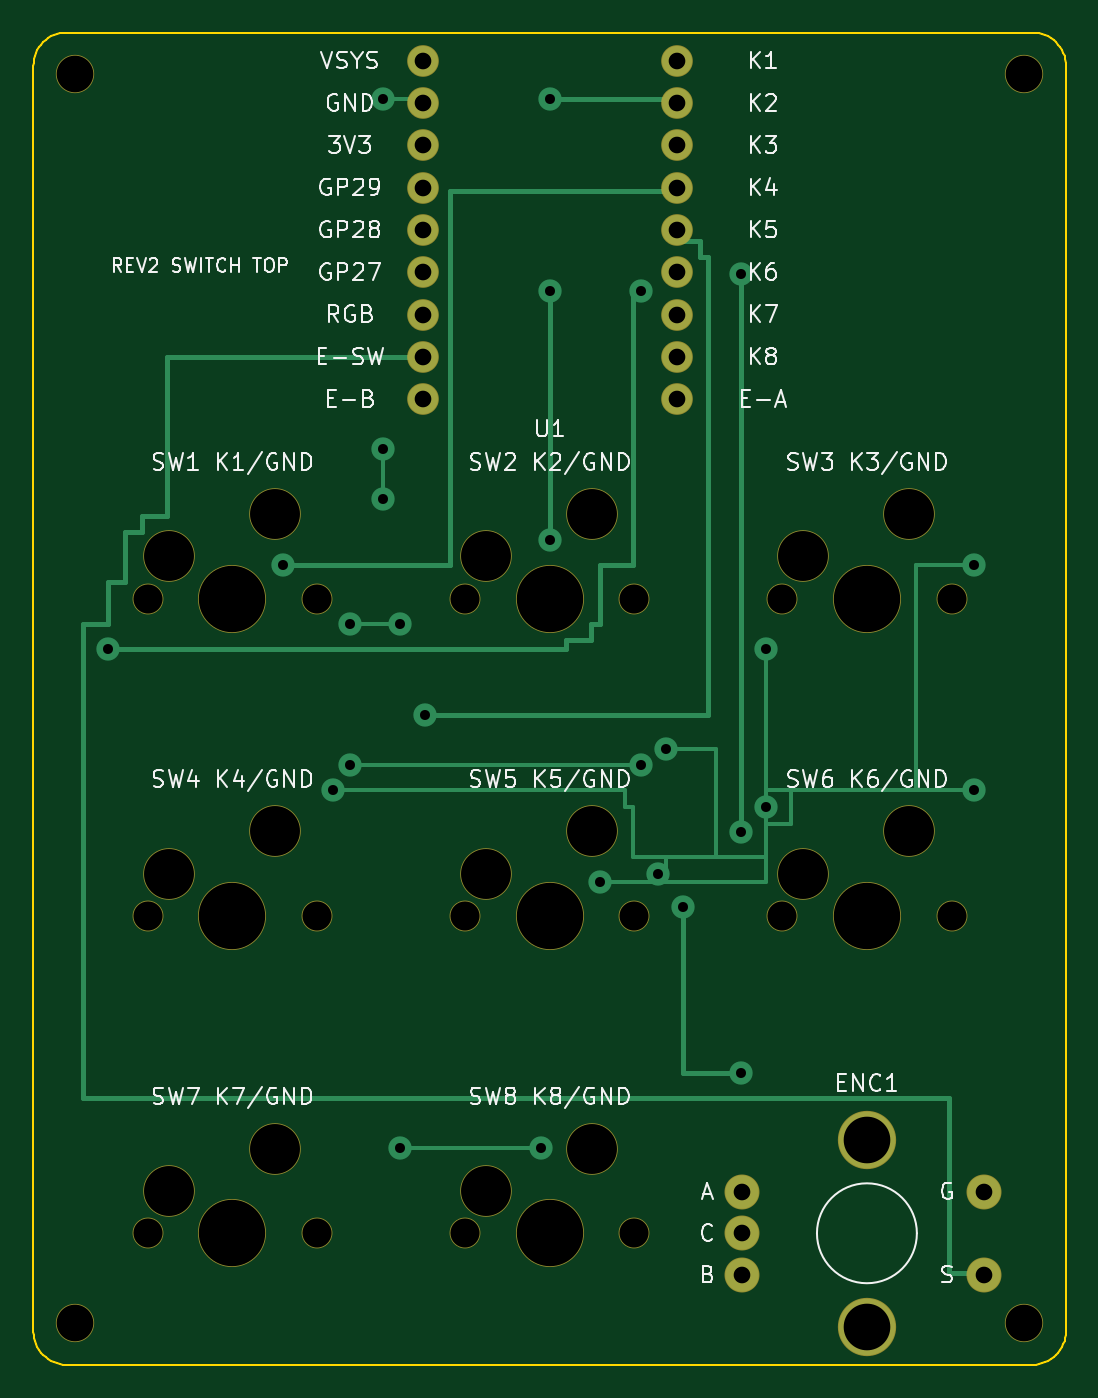
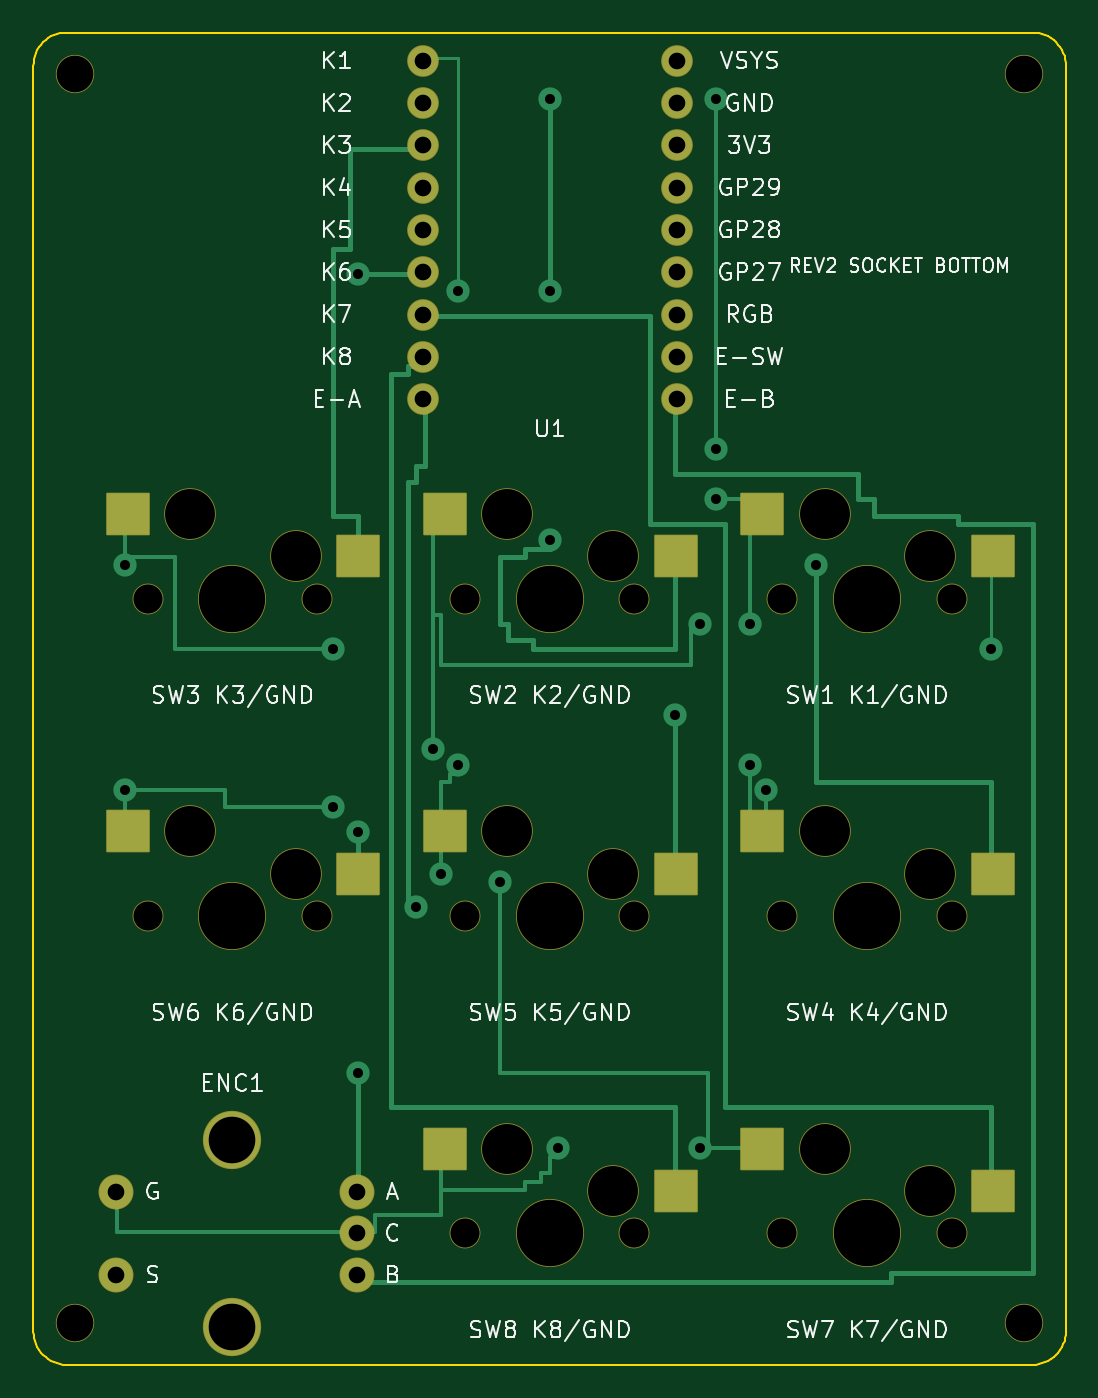
Circuit board: 10 layer files. Board 62.0 x 80.0 mm.
- bottom_copper: agentpad_rev2_single-B_Cu.gbr (37004 bytes)
- bottom_mask: agentpad_rev2_single-B_Mask.gbr (3697 bytes)
- paste: agentpad_rev2_single-B_Paste.gbr (1020 bytes)
- outline: agentpad_rev2_single-Edge_Cuts.gbr (3456 bytes)
- top_copper: agentpad_rev2_single-F_Cu.gbr (27804 bytes)
- top_mask: agentpad_rev2_single-F_Mask.gbr (2626 bytes)
- drill: agentpad_rev2_single-NPTH.drl (1105 bytes)
- drill: agentpad_rev2_single-PTH.drl (1107 bytes)
- bottom_silk: agentpad_rev2_single-b_silkscreen.gbr (67569 bytes)
- top_silk: agentpad_rev2_single-f_silkscreen.gbr (65631 bytes)

=== bottom_copper: agentpad_rev2_single-B_Cu.gbr (37004 bytes, source omitted) ===
=== bottom_mask: agentpad_rev2_single-B_Mask.gbr ===
%TF.GenerationSoftware,KiCad,Pcbnew,9.0.8*%
%TF.CreationDate,2026-10-02T00:55:16+09:00*%
%TF.ProjectId,agentpad_rev2_single,6167656e-7470-4616-945f-726576325f73,1.0*%
%TF.SameCoordinates,Original*%
%TF.FileFunction,Soldermask,Bot*%
%TF.FilePolarity,Negative*%
%FSLAX46Y46*%
G04 Gerber Fmt 4.6, Leading zero omitted, Abs format (unit mm)*
G04 Created by KiCad (PCBNEW 9.0.8) date 2026-10-02 00:55:16*
%MOMM*%
%LPD*%
G01*
G04 APERTURE LIST*
G04 Aperture macros list*
%AMRoundRect*
0 Rectangle with rounded corners*
0 $1 Rounding radius*
0 $2 $3 $4 $5 $6 $7 $8 $9 X,Y pos of 4 corners*
0 Add a 4 corners polygon primitive as box body*
4,1,4,$2,$3,$4,$5,$6,$7,$8,$9,$2,$3,0*
0 Add four circle primitives for the rounded corners*
1,1,$1+$1,$2,$3*
1,1,$1+$1,$4,$5*
1,1,$1+$1,$6,$7*
1,1,$1+$1,$8,$9*
0 Add four rect primitives between the rounded corners*
20,1,$1+$1,$2,$3,$4,$5,0*
20,1,$1+$1,$4,$5,$6,$7,0*
20,1,$1+$1,$6,$7,$8,$9,0*
20,1,$1+$1,$8,$9,$2,$3,0*%
G04 Aperture macros list end*
%ADD10C,1.900000*%
%ADD11RoundRect,0.010000X-1.275000X-1.250000X1.275000X-1.250000X1.275000X1.250000X-1.275000X1.250000X0*%
%ADD12C,4.087800*%
%ADD13C,1.850000*%
%ADD14C,3.100000*%
%ADD15C,2.100000*%
%ADD16C,3.500000*%
%ADD17C,2.300000*%
G04 APERTURE END LIST*
D10*
%TO.C,U1*%
X38620000Y-1690000D03*
X38620000Y-4230000D03*
X38620000Y-6770000D03*
X38620000Y-9310000D03*
X38620000Y-11850000D03*
X38620000Y-14390000D03*
X38620000Y-16930000D03*
X38620000Y-19470000D03*
X38620000Y-22010000D03*
X23380000Y-22010000D03*
X23380000Y-19470000D03*
X23380000Y-16930000D03*
X23380000Y-14390000D03*
X23380000Y-11850000D03*
X23380000Y-9310000D03*
X23380000Y-6770000D03*
X23380000Y-4230000D03*
X23380000Y-1690000D03*
%TD*%
D11*
%TO.C,SW1*%
X4390000Y-31460000D03*
X18240000Y-28920000D03*
D12*
X11950000Y-34000000D03*
D13*
X6870000Y-34000000D03*
X17030000Y-34000000D03*
D14*
X8140000Y-31460000D03*
X14490000Y-28920000D03*
%TD*%
D11*
%TO.C,SW2*%
X23440000Y-31460000D03*
X37290000Y-28920000D03*
D12*
X31000000Y-34000000D03*
D13*
X25920000Y-34000000D03*
X36080000Y-34000000D03*
D14*
X27190000Y-31460000D03*
X33540000Y-28920000D03*
%TD*%
D11*
%TO.C,SW3*%
X42490000Y-31460000D03*
X56340000Y-28920000D03*
D12*
X50050000Y-34000000D03*
D13*
X44970000Y-34000000D03*
X55130000Y-34000000D03*
D14*
X46240000Y-31460000D03*
X52590000Y-28920000D03*
%TD*%
D11*
%TO.C,SW4*%
X4390000Y-50510000D03*
X18240000Y-47970000D03*
D12*
X11950000Y-53050000D03*
D13*
X6870000Y-53050000D03*
X17030000Y-53050000D03*
D14*
X8140000Y-50510000D03*
X14490000Y-47970000D03*
%TD*%
D11*
%TO.C,SW5*%
X23440000Y-50510000D03*
X37290000Y-47970000D03*
D12*
X31000000Y-53050000D03*
D13*
X25920000Y-53050000D03*
X36080000Y-53050000D03*
D14*
X27190000Y-50510000D03*
X33540000Y-47970000D03*
%TD*%
D11*
%TO.C,SW6*%
X42490000Y-50510000D03*
X56340000Y-47970000D03*
D12*
X50050000Y-53050000D03*
D13*
X44970000Y-53050000D03*
X55130000Y-53050000D03*
D14*
X46240000Y-50510000D03*
X52590000Y-47970000D03*
%TD*%
D11*
%TO.C,SW7*%
X4390000Y-69560000D03*
X18240000Y-67020000D03*
D12*
X11950000Y-72100000D03*
D13*
X6870000Y-72100000D03*
X17030000Y-72100000D03*
D14*
X8140000Y-69560000D03*
X14490000Y-67020000D03*
%TD*%
D11*
%TO.C,SW8*%
X23440000Y-69560000D03*
X37290000Y-67020000D03*
D12*
X31000000Y-72100000D03*
D13*
X25920000Y-72100000D03*
X36080000Y-72100000D03*
D14*
X27190000Y-69560000D03*
X33540000Y-67020000D03*
%TD*%
D15*
%TO.C,ENC1*%
X42550000Y-69600000D03*
X42550000Y-74600000D03*
X42550000Y-72100000D03*
X57050000Y-74600000D03*
X57050000Y-69600000D03*
D16*
X50050000Y-66500000D03*
X50050000Y-77700000D03*
%TD*%
D17*
%TO.C,H1*%
X2500000Y-2500000D03*
%TD*%
%TO.C,H2*%
X59500000Y-2500000D03*
%TD*%
%TO.C,H3*%
X2500000Y-77500000D03*
%TD*%
%TO.C,H4*%
X59500000Y-77500000D03*
%TD*%
M02*

=== paste: agentpad_rev2_single-B_Paste.gbr ===
%TF.GenerationSoftware,KiCad,Pcbnew,9.0.8*%
%TF.CreationDate,2026-10-02T00:55:16+09:00*%
%TF.ProjectId,agentpad_rev2_single,6167656e-7470-4616-945f-726576325f73,1.0*%
%TF.SameCoordinates,Original*%
%TF.FileFunction,Paste,Bot*%
%TF.FilePolarity,Positive*%
%FSLAX46Y46*%
G04 Gerber Fmt 4.6, Leading zero omitted, Abs format (unit mm)*
G04 Created by KiCad (PCBNEW 9.0.8) date 2026-10-02 00:55:16*
%MOMM*%
%LPD*%
G01*
G04 APERTURE LIST*
%ADD10R,2.550000X2.500000*%
G04 APERTURE END LIST*
D10*
%TO.C,SW1*%
X4390000Y-31460000D03*
X18240000Y-28920000D03*
%TD*%
%TO.C,SW2*%
X23440000Y-31460000D03*
X37290000Y-28920000D03*
%TD*%
%TO.C,SW3*%
X42490000Y-31460000D03*
X56340000Y-28920000D03*
%TD*%
%TO.C,SW4*%
X4390000Y-50510000D03*
X18240000Y-47970000D03*
%TD*%
%TO.C,SW5*%
X23440000Y-50510000D03*
X37290000Y-47970000D03*
%TD*%
%TO.C,SW6*%
X42490000Y-50510000D03*
X56340000Y-47970000D03*
%TD*%
%TO.C,SW7*%
X4390000Y-69560000D03*
X18240000Y-67020000D03*
%TD*%
%TO.C,SW8*%
X23440000Y-69560000D03*
X37290000Y-67020000D03*
%TD*%
M02*

=== outline: agentpad_rev2_single-Edge_Cuts.gbr ===
%TF.GenerationSoftware,KiCad,Pcbnew,9.0.8*%
%TF.CreationDate,2026-10-02T00:55:16+09:00*%
%TF.ProjectId,agentpad_rev2_single,6167656e-7470-4616-945f-726576325f73,1.0*%
%TF.SameCoordinates,Original*%
%TF.FileFunction,Profile,NP*%
%FSLAX46Y46*%
G04 Gerber Fmt 4.6, Leading zero omitted, Abs format (unit mm)*
G04 Created by KiCad (PCBNEW 9.0.8) date 2026-10-02 00:55:16*
%MOMM*%
%LPD*%
G01*
G04 APERTURE LIST*
%TA.AperFunction,Profile*%
%ADD10C,0.100000*%
%TD*%
G04 APERTURE END LIST*
D10*
X60000000Y0D02*
X2000000Y0D01*
X2000000Y0D02*
X1804000Y-9600D01*
X1804000Y-9600D02*
X1609800Y-38400D01*
X1609800Y-38400D02*
X1419400Y-86100D01*
X1419400Y-86100D02*
X1234600Y-152200D01*
X1234600Y-152200D02*
X1057200Y-236200D01*
X1057200Y-236200D02*
X888900Y-337100D01*
X888900Y-337100D02*
X731200Y-454000D01*
X731200Y-454000D02*
X585800Y-585800D01*
X585800Y-585800D02*
X454000Y-731200D01*
X454000Y-731200D02*
X337100Y-888900D01*
X337100Y-888900D02*
X236200Y-1057200D01*
X236200Y-1057200D02*
X152200Y-1234600D01*
X152200Y-1234600D02*
X86100Y-1419400D01*
X86100Y-1419400D02*
X38400Y-1609800D01*
X38400Y-1609800D02*
X9600Y-1804000D01*
X9600Y-1804000D02*
X0Y-2000000D01*
X0Y-2000000D02*
X0Y-78000000D01*
X0Y-78000000D02*
X9600Y-78196000D01*
X9600Y-78196000D02*
X38400Y-78390200D01*
X38400Y-78390200D02*
X86100Y-78580600D01*
X86100Y-78580600D02*
X152200Y-78765400D01*
X152200Y-78765400D02*
X236200Y-78942800D01*
X236200Y-78942800D02*
X337100Y-79111100D01*
X337100Y-79111100D02*
X454000Y-79268800D01*
X454000Y-79268800D02*
X585800Y-79414200D01*
X585800Y-79414200D02*
X731200Y-79546000D01*
X731200Y-79546000D02*
X888900Y-79662900D01*
X888900Y-79662900D02*
X1057200Y-79763800D01*
X1057200Y-79763800D02*
X1234600Y-79847800D01*
X1234600Y-79847800D02*
X1419400Y-79913900D01*
X1419400Y-79913900D02*
X1609800Y-79961600D01*
X1609800Y-79961600D02*
X1804000Y-79990400D01*
X1804000Y-79990400D02*
X2000000Y-80000000D01*
X2000000Y-80000000D02*
X60000000Y-80000000D01*
X60000000Y-80000000D02*
X60196000Y-79990400D01*
X60196000Y-79990400D02*
X60390200Y-79961600D01*
X60390200Y-79961600D02*
X60580600Y-79913900D01*
X60580600Y-79913900D02*
X60765400Y-79847800D01*
X60765400Y-79847800D02*
X60942800Y-79763800D01*
X60942800Y-79763800D02*
X61111100Y-79662900D01*
X61111100Y-79662900D02*
X61268800Y-79546000D01*
X61268800Y-79546000D02*
X61414200Y-79414200D01*
X61414200Y-79414200D02*
X61546000Y-79268800D01*
X61546000Y-79268800D02*
X61662900Y-79111100D01*
X61662900Y-79111100D02*
X61763800Y-78942800D01*
X61763800Y-78942800D02*
X61847800Y-78765400D01*
X61847800Y-78765400D02*
X61913900Y-78580600D01*
X61913900Y-78580600D02*
X61961600Y-78390200D01*
X61961600Y-78390200D02*
X61990400Y-78196000D01*
X61990400Y-78196000D02*
X62000000Y-78000000D01*
X62000000Y-78000000D02*
X62000000Y-2000000D01*
X62000000Y-2000000D02*
X61990400Y-1804000D01*
X61990400Y-1804000D02*
X61961600Y-1609800D01*
X61961600Y-1609800D02*
X61913900Y-1419400D01*
X61913900Y-1419400D02*
X61847800Y-1234600D01*
X61847800Y-1234600D02*
X61763800Y-1057200D01*
X61763800Y-1057200D02*
X61662900Y-888900D01*
X61662900Y-888900D02*
X61546000Y-731200D01*
X61546000Y-731200D02*
X61414200Y-585800D01*
X61414200Y-585800D02*
X61268800Y-454000D01*
X61268800Y-454000D02*
X61111100Y-337100D01*
X61111100Y-337100D02*
X60942800Y-236200D01*
X60942800Y-236200D02*
X60765400Y-152200D01*
X60765400Y-152200D02*
X60580600Y-86100D01*
X60580600Y-86100D02*
X60390200Y-38400D01*
X60390200Y-38400D02*
X60196000Y-9600D01*
X60196000Y-9600D02*
X60000000Y0D01*
M02*

=== top_copper: agentpad_rev2_single-F_Cu.gbr (27804 bytes, source omitted) ===
=== top_mask: agentpad_rev2_single-F_Mask.gbr ===
%TF.GenerationSoftware,KiCad,Pcbnew,9.0.8*%
%TF.CreationDate,2026-10-02T00:55:16+09:00*%
%TF.ProjectId,agentpad_rev2_single,6167656e-7470-4616-945f-726576325f73,1.0*%
%TF.SameCoordinates,Original*%
%TF.FileFunction,Soldermask,Top*%
%TF.FilePolarity,Negative*%
%FSLAX46Y46*%
G04 Gerber Fmt 4.6, Leading zero omitted, Abs format (unit mm)*
G04 Created by KiCad (PCBNEW 9.0.8) date 2026-10-02 00:55:16*
%MOMM*%
%LPD*%
G01*
G04 APERTURE LIST*
%ADD10C,1.900000*%
%ADD11C,4.087800*%
%ADD12C,1.850000*%
%ADD13C,3.100000*%
%ADD14C,2.100000*%
%ADD15C,3.500000*%
%ADD16C,2.300000*%
G04 APERTURE END LIST*
D10*
%TO.C,U1*%
X38620000Y-1690000D03*
X38620000Y-4230000D03*
X38620000Y-6770000D03*
X38620000Y-9310000D03*
X38620000Y-11850000D03*
X38620000Y-14390000D03*
X38620000Y-16930000D03*
X38620000Y-19470000D03*
X38620000Y-22010000D03*
X23380000Y-22010000D03*
X23380000Y-19470000D03*
X23380000Y-16930000D03*
X23380000Y-14390000D03*
X23380000Y-11850000D03*
X23380000Y-9310000D03*
X23380000Y-6770000D03*
X23380000Y-4230000D03*
X23380000Y-1690000D03*
%TD*%
D11*
%TO.C,SW1*%
X11950000Y-34000000D03*
D12*
X6870000Y-34000000D03*
X17030000Y-34000000D03*
D13*
X8140000Y-31460000D03*
X14490000Y-28920000D03*
%TD*%
D11*
%TO.C,SW2*%
X31000000Y-34000000D03*
D12*
X25920000Y-34000000D03*
X36080000Y-34000000D03*
D13*
X27190000Y-31460000D03*
X33540000Y-28920000D03*
%TD*%
D11*
%TO.C,SW3*%
X50050000Y-34000000D03*
D12*
X44970000Y-34000000D03*
X55130000Y-34000000D03*
D13*
X46240000Y-31460000D03*
X52590000Y-28920000D03*
%TD*%
D11*
%TO.C,SW4*%
X11950000Y-53050000D03*
D12*
X6870000Y-53050000D03*
X17030000Y-53050000D03*
D13*
X8140000Y-50510000D03*
X14490000Y-47970000D03*
%TD*%
D11*
%TO.C,SW5*%
X31000000Y-53050000D03*
D12*
X25920000Y-53050000D03*
X36080000Y-53050000D03*
D13*
X27190000Y-50510000D03*
X33540000Y-47970000D03*
%TD*%
D11*
%TO.C,SW6*%
X50050000Y-53050000D03*
D12*
X44970000Y-53050000D03*
X55130000Y-53050000D03*
D13*
X46240000Y-50510000D03*
X52590000Y-47970000D03*
%TD*%
D11*
%TO.C,SW7*%
X11950000Y-72100000D03*
D12*
X6870000Y-72100000D03*
X17030000Y-72100000D03*
D13*
X8140000Y-69560000D03*
X14490000Y-67020000D03*
%TD*%
D11*
%TO.C,SW8*%
X31000000Y-72100000D03*
D12*
X25920000Y-72100000D03*
X36080000Y-72100000D03*
D13*
X27190000Y-69560000D03*
X33540000Y-67020000D03*
%TD*%
D14*
%TO.C,ENC1*%
X42550000Y-69600000D03*
X42550000Y-74600000D03*
X42550000Y-72100000D03*
X57050000Y-74600000D03*
X57050000Y-69600000D03*
D15*
X50050000Y-66500000D03*
X50050000Y-77700000D03*
%TD*%
D16*
%TO.C,H1*%
X2500000Y-2500000D03*
%TD*%
%TO.C,H2*%
X59500000Y-2500000D03*
%TD*%
%TO.C,H3*%
X2500000Y-77500000D03*
%TD*%
%TO.C,H4*%
X59500000Y-77500000D03*
%TD*%
M02*

=== drill: agentpad_rev2_single-NPTH.drl ===
M48
; DRILL file {KiCad 9.0.8} date 2026-10-02T00:55:16+0900
; FORMAT={-:-/ absolute / metric / decimal}
; #@! TF.CreationDate,2026-10-02T00:55:16+09:00
; #@! TF.GenerationSoftware,Kicad,Pcbnew,9.0.8
; #@! TF.FileFunction,NonPlated,1,2,NPTH
FMAT,2
METRIC
; #@! TA.AperFunction,NonPlated,NPTH,ComponentDrill
T1C1.750
; #@! TA.AperFunction,NonPlated,NPTH,ComponentDrill
T2C2.200
; #@! TA.AperFunction,NonPlated,NPTH,ComponentDrill
T3C3.000
; #@! TA.AperFunction,NonPlated,NPTH,ComponentDrill
T4C3.988
%
G90
G05
T1
X6.87Y-34.0
X6.87Y-53.05
X6.87Y-72.1
X17.03Y-34.0
X17.03Y-53.05
X17.03Y-72.1
X25.92Y-34.0
X25.92Y-53.05
X25.92Y-72.1
X36.08Y-34.0
X36.08Y-53.05
X36.08Y-72.1
X44.97Y-34.0
X44.97Y-53.05
X55.13Y-34.0
X55.13Y-53.05
T2
X2.5Y-2.5
X2.5Y-77.5
X59.5Y-2.5
X59.5Y-77.5
T3
X8.14Y-31.46
X8.14Y-50.51
X8.14Y-69.56
X14.49Y-28.92
X14.49Y-47.97
X14.49Y-67.02
X27.19Y-31.46
X27.19Y-50.51
X27.19Y-69.56
X33.54Y-28.92
X33.54Y-47.97
X33.54Y-67.02
X46.24Y-31.46
X46.24Y-50.51
X52.59Y-28.92
X52.59Y-47.97
T4
X11.95Y-34.0
X11.95Y-53.05
X11.95Y-72.1
X31.0Y-34.0
X31.0Y-53.05
X31.0Y-72.1
X50.05Y-34.0
X50.05Y-53.05
M30

=== drill: agentpad_rev2_single-PTH.drl ===
M48
; DRILL file {KiCad 9.0.8} date 2026-10-02T00:55:16+0900
; FORMAT={-:-/ absolute / metric / decimal}
; #@! TF.CreationDate,2026-10-02T00:55:16+09:00
; #@! TF.GenerationSoftware,Kicad,Pcbnew,9.0.8
; #@! TF.FileFunction,Plated,1,2,PTH
FMAT,2
METRIC
; #@! TA.AperFunction,Plated,PTH,ViaDrill
T1C0.600
; #@! TA.AperFunction,Plated,PTH,ComponentDrill
T2C1.000
; #@! TA.AperFunction,Plated,PTH,ComponentDrill
T3C2.800
%
G90
G05
T1
X4.5Y-37.0
X15.0Y-32.0
X18.0Y-45.5
X19.0Y-35.5
X19.0Y-44.0
X21.0Y-4.0
X21.0Y-25.0
X21.0Y-28.0
X22.0Y-35.5
X22.0Y-67.0
X23.5Y-41.0
X30.5Y-67.0
X31.0Y-4.0
X31.0Y-15.5
X31.0Y-30.5
X34.0Y-51.0
X36.5Y-15.5
X36.5Y-44.0
X37.5Y-50.5
X38.0Y-43.0
X39.0Y-52.5
X42.5Y-14.5
X42.5Y-48.0
X42.5Y-62.5
X44.0Y-37.0
X44.0Y-46.5
X56.5Y-32.0
X56.5Y-45.5
T2
X23.38Y-1.69
X23.38Y-4.23
X23.38Y-6.77
X23.38Y-9.31
X23.38Y-11.85
X23.38Y-14.39
X23.38Y-16.93
X23.38Y-19.47
X23.38Y-22.01
X38.62Y-1.69
X38.62Y-4.23
X38.62Y-6.77
X38.62Y-9.31
X38.62Y-11.85
X38.62Y-14.39
X38.62Y-16.93
X38.62Y-19.47
X38.62Y-22.01
X42.55Y-69.6
X42.55Y-72.1
X42.55Y-74.6
X57.05Y-69.6
X57.05Y-74.6
T3
X50.05Y-66.5
X50.05Y-77.7
M30

=== bottom_silk: agentpad_rev2_single-b_silkscreen.gbr (67569 bytes, source omitted) ===
=== top_silk: agentpad_rev2_single-f_silkscreen.gbr (65631 bytes, source omitted) ===
